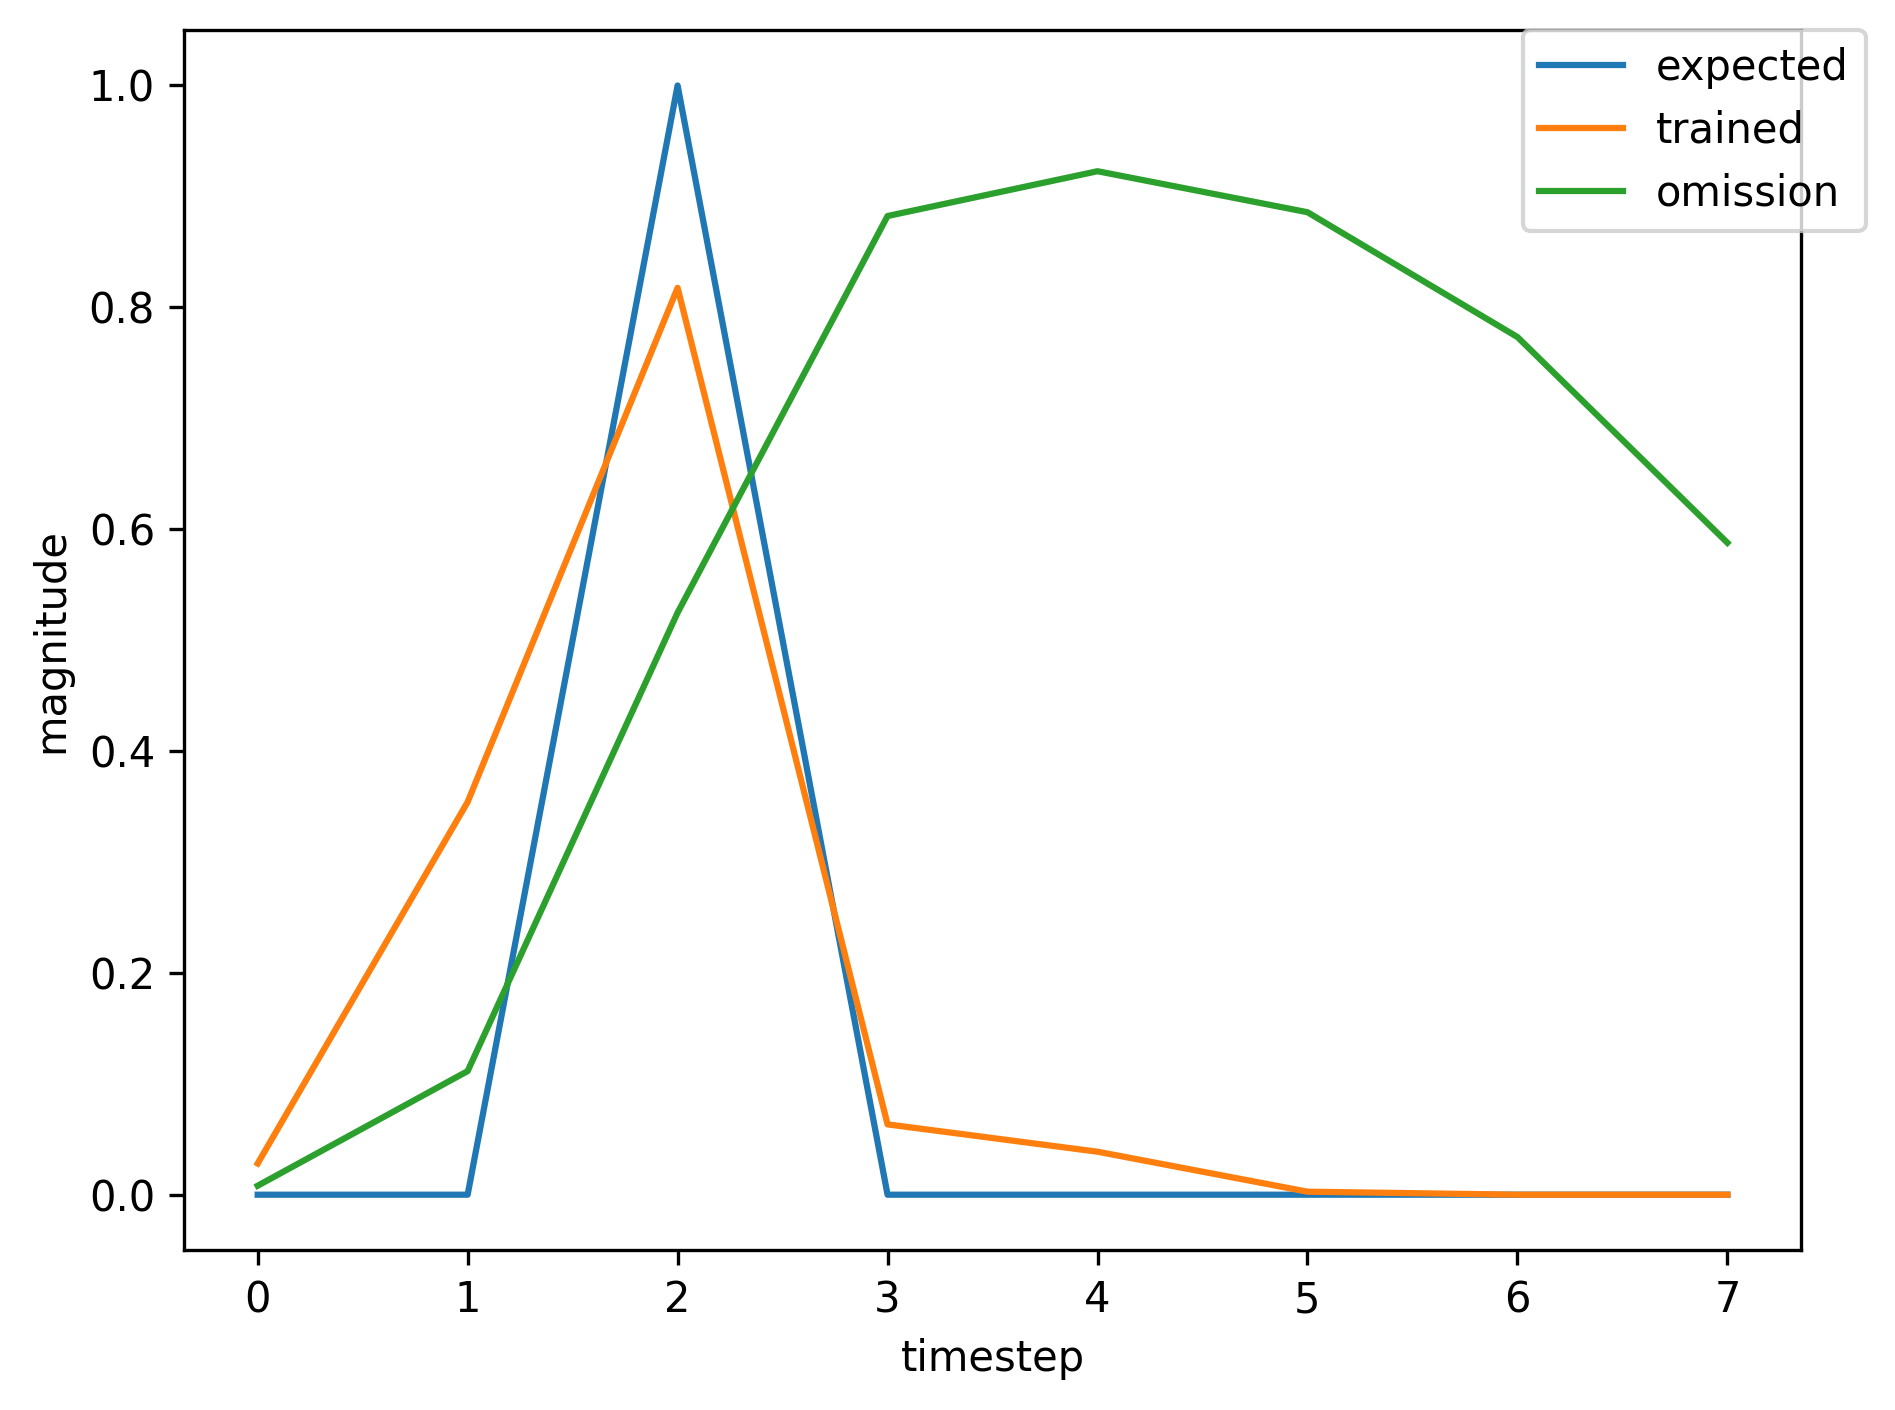

The file beside this chart, header and first rows:
, input, expected_output, network_output
0, 1.0, 0, 0.0004885
1, 0.0, 0, 0.01051
2, 2.0, 1, 0.0318
3, 0.0, 0, 0.002892
4, 0.0, 0, 0.001582
5, 0.0, 0, 0.005877
6, 1.0, 0, 0.01417
7, 0.0, 0, 0.2804
8, 2.0, 1, 0.775
9, 0.0, 0, 0.03843
10, 0.0, 0, 0.0292
11, 0.0, 0, 0.002874
12, 0.0, 0, 0.009075
13, 0.0, 0, 0.01572
14, 1.0, 0, 0.03245
15, 0.0, 0, 0.3969
16, 2.0, 1, 0.8387
17, 0.0, 0, 0.08814
18, 0.0, 0, 0.04655
19, 0.0, 0, 0.002913
20, 0.0, 0, 0.008189
21, 1.0, 0, 0.01196
22, 0.0, 0, 0.1971
23, 2.0, 1, 0.6789
24, 0.0, 0, 0.01899
25, 0.0, 0, 0.01322
26, 0.0, 0, 0.002742
27, 1.0, 0, 0.00794
28, 0.0, 0, 0.1299
29, 2.0, 1, 0.5688
30, 0.0, 0, 0.01138
31, 0.0, 0, 0.006517
32, 0.0, 0, 0.003135
33, 0.0, 0, 0.008682
34, 0.0, 0, 0.018
35, 1.0, 0, 0.03743
36, 0.0, 0, 0.4456
37, 2.0, 1, 0.8573
38, 0.0, 0, 0.1263
39, 0.0, 0, 0.05523
40, 0.0, 0, 0.003252
41, 0.0, 0, 0.008152
42, 1.0, 0, 0.01142
43, 0.0, 0, 0.1876
44, 2.0, 1, 0.6646
45, 0.0, 0, 0.01758
46, 0.0, 0, 0.01189
47, 0.0, 0, 0.002762
48, 0.0, 0, 0.007922
49, 1.0, 0, 0.01486
50, 0.0, 0, 0.2429
51, 2.0, 1, 0.7364
52, 0.0, 0, 0.02753
53, 0.0, 0, 0.02064
54, 0.0, 0, 0.0027
55, 0.0, 0, 0.008127
56, 0.0, 0, 0.01429
57, 1.0, 0, 0.02768
58, 0.0, 0, 0.3478
59, 2.0, 1, 0.8144
... 320 more rows
